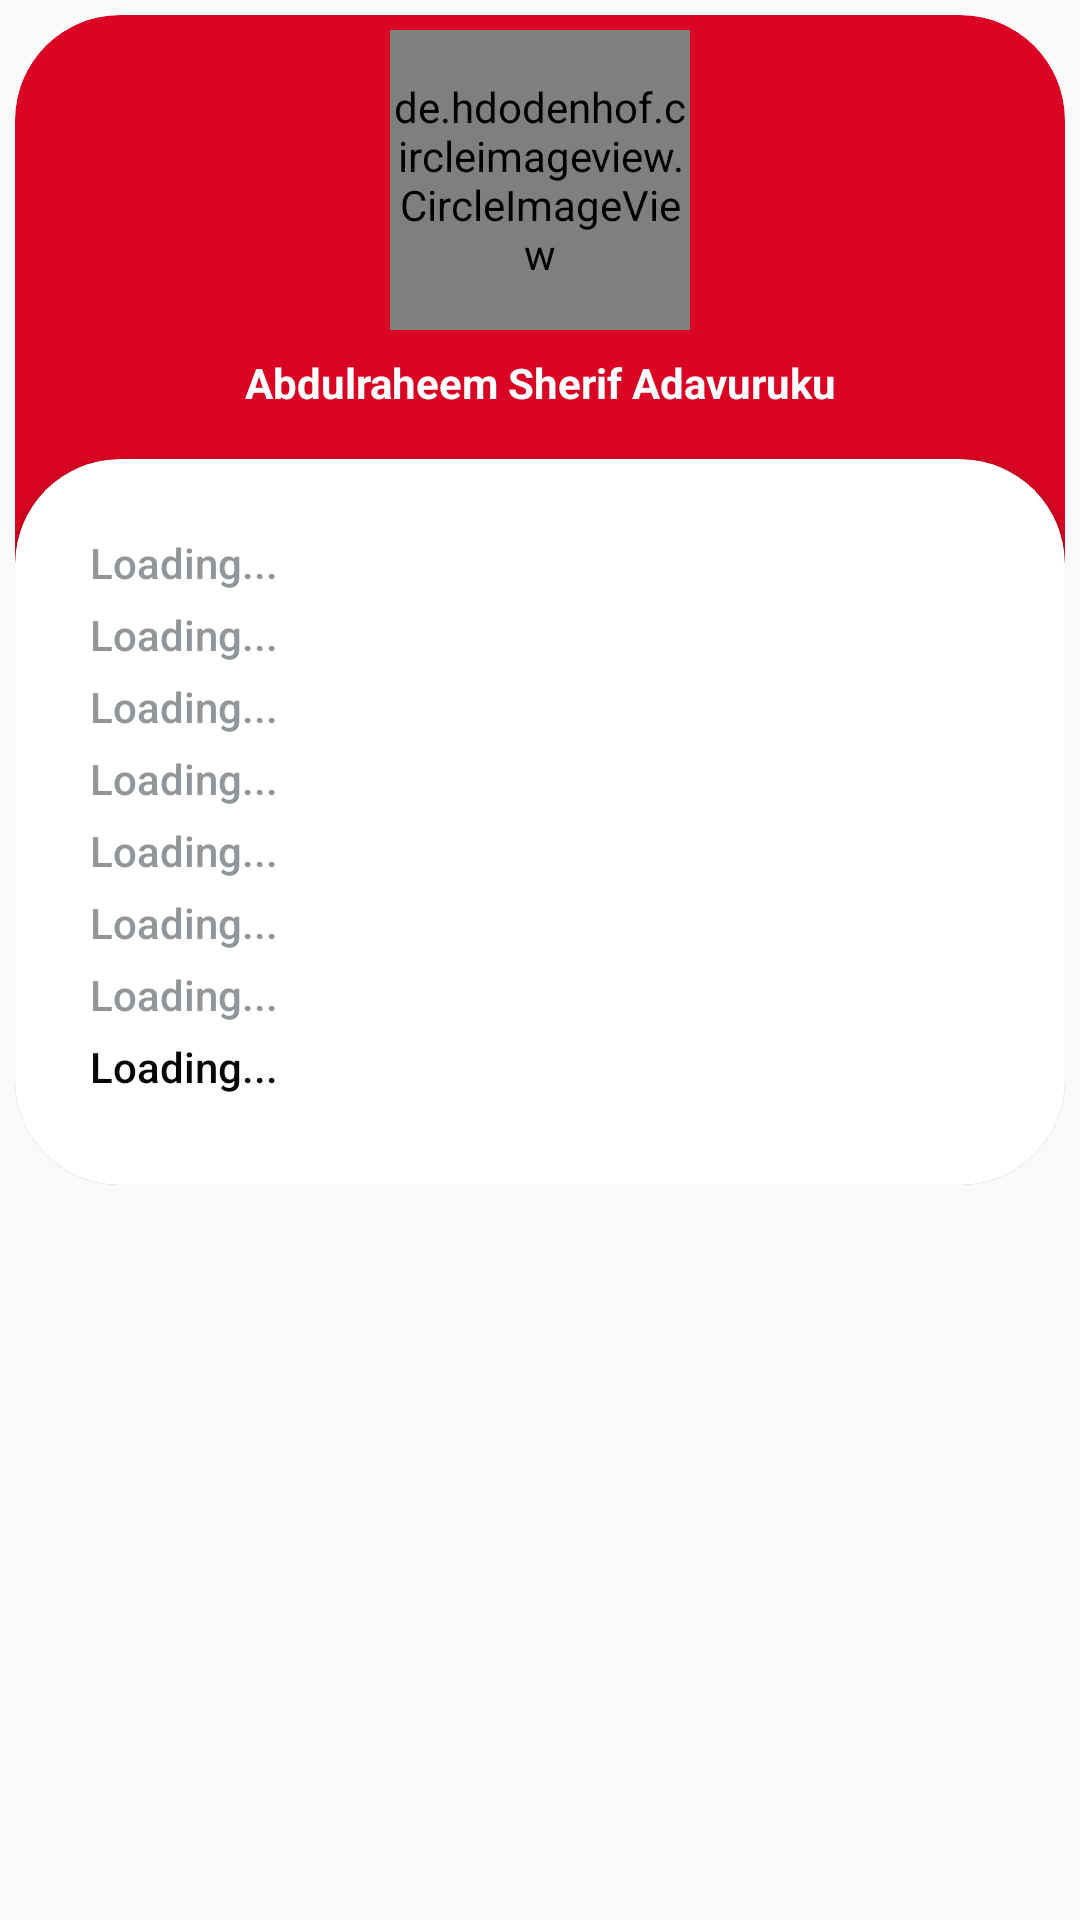

Here is an Android app screen rendered from its layout file. Give the layout XML and the strings, colors and styles it references.
<!-- AndroidManifest.xml: application theme AppTheme -->
<!-- res/layout/customprofile.xml -->
<?xml version="1.0" encoding="utf-8"?>
    <LinearLayout  xmlns:android="http://schemas.android.com/apk/res/android"
        xmlns:app="http://schemas.android.com/apk/res-auto"
        xmlns:tools="http://schemas.android.com/tools"
        android:layout_width="match_parent"
        android:layout_height="wrap_content"
        app:layout_behavior="@string/appbar_scrolling_view_behavior"
        tools:context=".HomeScreen">


    <androidx.cardview.widget.CardView
        android:id="@+id/card"
        android:layout_width="match_parent"
        android:layout_height="wrap_content"
        android:layout_margin="5dp"
        app:cardCornerRadius="35dp"
        android:background="@drawable/downcornerconstrain">

        <LinearLayout
            android:layout_width="match_parent"
            android:layout_height="wrap_content"
            android:orientation="vertical">

            <View
                android:layout_width="match_parent"
                android:layout_height="250dp"
                android:background="@drawable/customtop" />
        </LinearLayout>

        <androidx.constraintlayout.widget.ConstraintLayout
            android:layout_width="match_parent"
            android:layout_height="match_parent"
            android:padding="0dp">

            <de.hdodenhof.circleimageview.CircleImageView xmlns:app="http://schemas.android.com/apk/res-auto"
                android:id="@+id/profile_pic"
                android:layout_width="100dp"
                android:layout_height="100dp"
                android:layout_centerInParent="true"
                android:layout_gravity="center_horizontal"
                android:layout_marginBottom="5dp"
                android:layout_marginLeft="5dp"
                android:layout_marginRight="5dp"
                android:layout_marginTop="5dp"
                android:src="@drawable/myprofile"
                app:layout_constraintEnd_toEndOf="parent"
                app:layout_constraintStart_toStartOf="parent"
                app:layout_constraintTop_toTopOf="parent"/>

            <TextView
                android:id="@+id/txtUser"
                android:layout_width="match_parent"
                android:layout_height="wrap_content"
                android:layout_marginTop="8dp"
                android:gravity="center"
                android:textStyle="bold"
                android:textColor="@color/colorWhite"
                android:text="Abdulraheem Sherif Adavuruku"
                app:layout_constraintEnd_toEndOf="parent"
                app:layout_constraintStart_toStartOf="parent"
                app:layout_constraintTop_toBottomOf="@+id/profile_pic" />

            <androidx.cardview.widget.CardView
                android:id="@+id/card2"
                android:layout_width="match_parent"
                android:layout_height="wrap_content"
                android:layout_marginTop="16dp"
                android:background="@drawable/downcornerconstrain"
                app:cardCornerRadius="35dp"
                app:contentPadding="10dp"
                app:layout_constraintEnd_toEndOf="parent"
                app:layout_constraintStart_toStartOf="parent"
                app:layout_constraintTop_toBottomOf="@+id/txtUser">

                <LinearLayout
                    android:layout_width="match_parent"
                    android:layout_height="wrap_content"
                    android:background="@color/colorWhite"
                    android:gravity="bottom"
                    android:orientation="vertical"
                    android:padding="15dp"
                    app:layout_constraintBottom_toBottomOf="parent"
                    app:layout_constraintEnd_toEndOf="parent"
                    app:layout_constraintStart_toStartOf="parent"
                    app:layout_constraintTop_toTopOf="parent">
                    <TextView
                        android:id="@+id/pstate"
                        android:layout_width="match_parent"
                        android:layout_height="wrap_content"
                        android:text="@string/load"
                        android:textColor="@color/colorText"
                        android:lineSpacingExtra="6dp"
                        android:layout_marginBottom="5dp"
                        android:fontFamily="sans-serif-medium"/>
                    <TextView
                        android:id="@+id/plocalgov"
                        android:layout_width="match_parent"
                        android:layout_height="wrap_content"
                        android:text="@string/load"
                        android:textColor="@color/colorText"
                        android:lineSpacingExtra="6dp"
                        android:layout_marginBottom="5dp"
                        android:fontFamily="sans-serif-medium"/>
                    <TextView
                        android:id="@+id/pphone"
                        android:layout_width="match_parent"
                        android:layout_height="wrap_content"
                        android:text="@string/load"
                        android:textColor="@color/colorText"
                        android:lineSpacingExtra="6dp"
                        android:layout_marginBottom="5dp"
                        android:fontFamily="sans-serif-medium"/>
                    <TextView
                        android:id="@+id/pemail"
                        android:layout_width="match_parent"
                        android:layout_height="wrap_content"
                        android:text="@string/load"
                        android:textColor="@color/colorText"
                        android:lineSpacingExtra="6dp"
                        android:layout_marginBottom="5dp"
                        android:fontFamily="sans-serif-medium"/>
                    <TextView
                        android:id="@+id/pbloodtype"
                        android:layout_width="match_parent"
                        android:layout_height="wrap_content"
                        android:text="@string/load"
                        android:textColor="@color/colorText"
                        android:lineSpacingExtra="6dp"
                        android:layout_marginBottom="5dp"
                        android:fontFamily="sans-serif-medium"/>

                    <TextView
                        android:id="@+id/paddress"
                        android:layout_width="match_parent"
                        android:layout_height="wrap_content"
                        android:text="@string/load"
                        android:textColor="@color/colorText"
                        android:lineSpacingExtra="6dp"
                        android:layout_marginBottom="5dp"
                        android:fontFamily="sans-serif-medium"/>

                    <TextView
                        android:id="@+id/pdatereg"
                        android:layout_width="match_parent"
                        android:layout_height="wrap_content"
                        android:text="@string/load"
                        android:textColor="@color/colorText"
                        android:lineSpacingExtra="6dp"
                        android:layout_marginBottom="5dp"
                        android:fontFamily="sans-serif-medium"/>


                    <TextView
                        android:id="@+id/prequest"
                        android:layout_width="match_parent"
                        android:layout_height="wrap_content"
                        android:text="@string/load"
                        android:textColor="@color/colorBlack"
                        android:lineSpacingExtra="6dp"
                        android:layout_marginBottom="5dp"
                        android:fontFamily="sans-serif-medium"/>
                </LinearLayout>

            </androidx.cardview.widget.CardView>
        </androidx.constraintlayout.widget.ConstraintLayout>
    </androidx.cardview.widget.CardView>

    </LinearLayout>
<!-- resources referenced by this layout -->
<resources>
  <color name="colorBlack">#070707</color>
  <color name="colorText">#909699</color>
  <color name="colorWhite">#ffff</color>
  <!-- drawable customtop (drawable-v24) -->
  <?xml version="1.0" encoding="utf-8"?>
  <shape xmlns:android="http://schemas.android.com/apk/res/android"
  
      android:shape="rectangle" >
  
      <solid android:color="@color/colorPrimary" />
      <corners
          android:topLeftRadius="35dp"
          android:topRightRadius="35dp"
          />
  
  </shape>
  <!-- drawable myprofile: png bitmap (drawable, 132500 bytes) -->
  <string name="load">Loading...</string>
  <style name="AppTheme" parent="Theme.AppCompat.Light.DarkActionBar">
          
          <item name="colorPrimary">@color/colorPrimary </item>
          <item name="colorPrimaryDark">@color/colorPrimary</item>
      </style>
  <color name="colorPrimary">#DA0323</color>
</resources>
